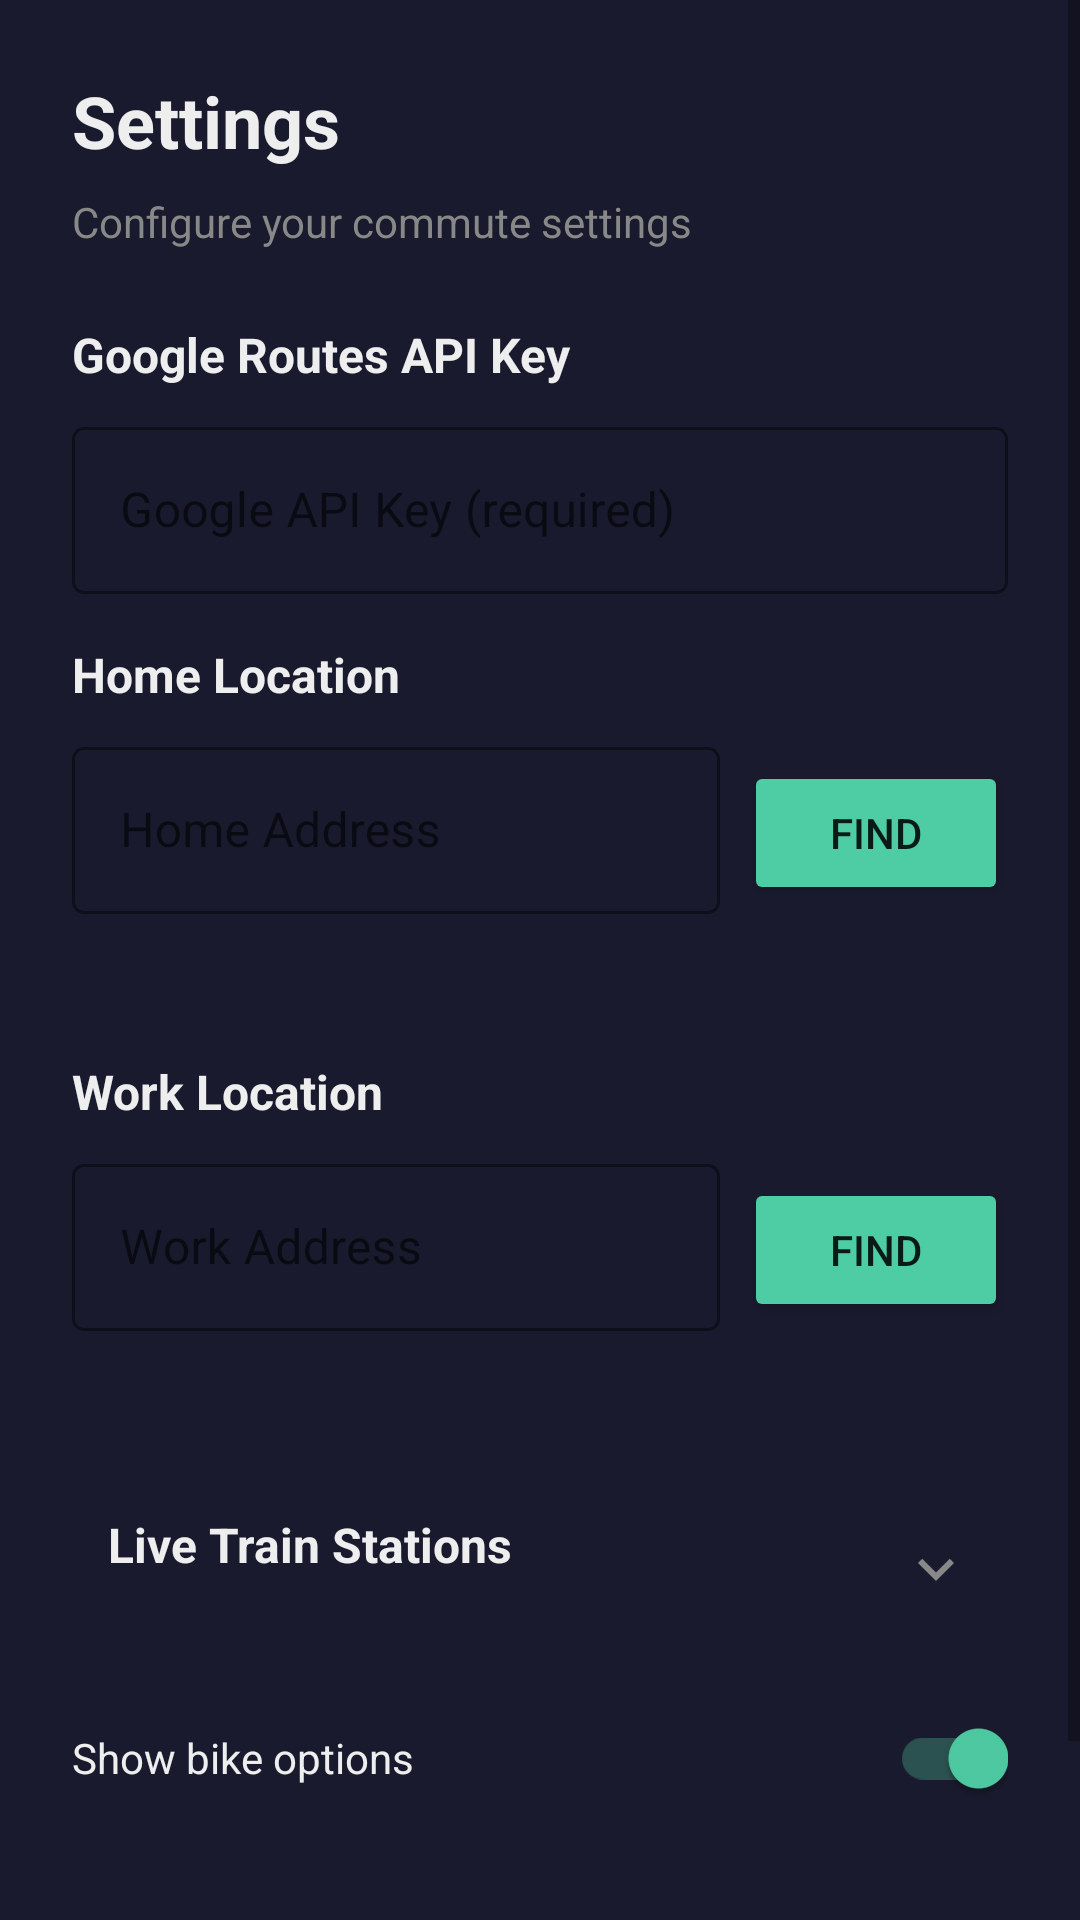

This screen was rendered from an Android layout file. Write that file and the resources it references.
<!-- AndroidManifest.xml: application theme Theme.CommuteOptimizer -->
<!-- res/layout/fragment_settings.xml -->
<?xml version="1.0" encoding="utf-8"?>
<ScrollView xmlns:android="http://schemas.android.com/apk/res/android"
    xmlns:app="http://schemas.android.com/apk/res-auto"
    android:layout_width="match_parent"
    android:layout_height="match_parent"
    android:background="@color/background_dark"
    android:fillViewport="true">

    <LinearLayout
        android:layout_width="match_parent"
        android:layout_height="wrap_content"
        android:orientation="vertical"
        android:padding="24dp">

        <TextView
            android:layout_width="wrap_content"
            android:layout_height="wrap_content"
            android:text="Settings"
            android:textSize="24sp"
            android:textStyle="bold"
            android:textColor="@color/text_primary"
            android:layout_marginBottom="8dp" />

        <TextView
            android:layout_width="wrap_content"
            android:layout_height="wrap_content"
            android:text="Configure your commute settings"
            android:textColor="@color/text_secondary"
            android:textSize="14sp"
            android:layout_marginBottom="24dp" />

        
        <TextView
            android:layout_width="wrap_content"
            android:layout_height="wrap_content"
            android:text="Google Routes API Key"
            android:textColor="@color/text_primary"
            android:textSize="16sp"
            android:textStyle="bold"
            android:layout_marginBottom="8dp" />

        <com.google.android.material.textfield.TextInputLayout
            android:layout_width="match_parent"
            android:layout_height="wrap_content"
            android:hint="Google API Key (required)"
            style="@style/Widget.MaterialComponents.TextInputLayout.OutlinedBox"
            android:layout_marginBottom="16dp"
            app:boxStrokeColor="@color/primary"
            app:hintTextColor="@color/text_secondary">

            <com.google.android.material.textfield.TextInputEditText
                android:id="@+id/input_google_api_key"
                android:layout_width="match_parent"
                android:layout_height="wrap_content"
                android:textColor="@color/text_primary"
                android:inputType="text" />
        </com.google.android.material.textfield.TextInputLayout>

        
        <TextView
            android:layout_width="wrap_content"
            android:layout_height="wrap_content"
            android:text="Home Location"
            android:textColor="@color/text_primary"
            android:textSize="16sp"
            android:textStyle="bold"
            android:layout_marginBottom="8dp" />

        <LinearLayout
            android:layout_width="match_parent"
            android:layout_height="wrap_content"
            android:orientation="horizontal"
            android:layout_marginBottom="8dp">

            <com.google.android.material.textfield.TextInputLayout
                android:layout_width="0dp"
                android:layout_height="wrap_content"
                android:layout_weight="1"
                android:hint="Home Address"
                style="@style/Widget.MaterialComponents.TextInputLayout.OutlinedBox"
                app:boxStrokeColor="@color/primary"
                app:hintTextColor="@color/text_secondary">

                <com.google.android.material.textfield.TextInputEditText
                    android:id="@+id/input_home_address"
                    android:layout_width="match_parent"
                    android:layout_height="wrap_content"
                    android:textColor="@color/text_primary"
                    android:inputType="textPostalAddress" />
            </com.google.android.material.textfield.TextInputLayout>

            <Button
                android:id="@+id/btn_geocode_home"
                android:layout_width="wrap_content"
                android:layout_height="wrap_content"
                android:layout_marginStart="8dp"
                android:text="Find"
                android:backgroundTint="@color/primary" />
        </LinearLayout>

        <TextView
            android:id="@+id/text_home_coords"
            android:layout_width="wrap_content"
            android:layout_height="wrap_content"
            android:textColor="@color/text_secondary"
            android:textSize="12sp"
            android:layout_marginBottom="24dp" />

        
        <TextView
            android:layout_width="wrap_content"
            android:layout_height="wrap_content"
            android:text="Work Location"
            android:textColor="@color/text_primary"
            android:textSize="16sp"
            android:textStyle="bold"
            android:layout_marginBottom="8dp" />

        <LinearLayout
            android:layout_width="match_parent"
            android:layout_height="wrap_content"
            android:orientation="horizontal"
            android:layout_marginBottom="8dp">

            <com.google.android.material.textfield.TextInputLayout
                android:layout_width="0dp"
                android:layout_height="wrap_content"
                android:layout_weight="1"
                android:hint="Work Address"
                style="@style/Widget.MaterialComponents.TextInputLayout.OutlinedBox"
                app:boxStrokeColor="@color/primary"
                app:hintTextColor="@color/text_secondary">

                <com.google.android.material.textfield.TextInputEditText
                    android:id="@+id/input_work_address"
                    android:layout_width="match_parent"
                    android:layout_height="wrap_content"
                    android:textColor="@color/text_primary"
                    android:inputType="textPostalAddress" />
            </com.google.android.material.textfield.TextInputLayout>

            <Button
                android:id="@+id/btn_geocode_work"
                android:layout_width="wrap_content"
                android:layout_height="wrap_content"
                android:layout_marginStart="8dp"
                android:text="Find"
                android:backgroundTint="@color/primary" />
        </LinearLayout>

        <TextView
            android:id="@+id/text_work_coords"
            android:layout_width="wrap_content"
            android:layout_height="wrap_content"
            android:textColor="@color/text_secondary"
            android:textSize="12sp"
            android:layout_marginBottom="24dp" />

        
        <LinearLayout
            android:id="@+id/live_stations_header"
            android:layout_width="match_parent"
            android:layout_height="wrap_content"
            android:orientation="horizontal"
            android:gravity="center_vertical"
            android:padding="12dp"
            android:background="@drawable/card_background"
            android:layout_marginBottom="8dp">

            <LinearLayout
                android:layout_width="0dp"
                android:layout_height="wrap_content"
                android:layout_weight="1"
                android:orientation="vertical">

                <TextView
                    android:layout_width="wrap_content"
                    android:layout_height="wrap_content"
                    android:text="Live Train Stations"
                    android:textColor="@color/text_primary"
                    android:textSize="16sp"
                    android:textStyle="bold" />

                <TextView
                    android:id="@+id/text_live_station_count"
                    android:layout_width="wrap_content"
                    android:layout_height="wrap_content"
                    android:textColor="@color/primary"
                    android:textSize="12sp" />
            </LinearLayout>

            <ImageView
                android:id="@+id/live_stations_expand_icon"
                android:layout_width="24dp"
                android:layout_height="24dp"
                android:src="@drawable/ic_expand"
                android:rotation="0"
                app:tint="@color/text_secondary" />
        </LinearLayout>

        <com.google.android.material.textfield.TextInputLayout
            android:id="@+id/live_search_layout"
            style="@style/Widget.MaterialComponents.TextInputLayout.OutlinedBox"
            android:layout_width="match_parent"
            android:layout_height="wrap_content"
            android:hint="Search live train stations"
            android:visibility="gone"
            android:layout_marginBottom="8dp"
            app:boxStrokeColor="@color/primary"
            app:hintTextColor="@color/text_secondary"
            app:startIconDrawable="@drawable/ic_search"
            app:startIconTint="@color/text_secondary">

            <com.google.android.material.textfield.TextInputEditText
                android:id="@+id/live_search_input"
                android:layout_width="match_parent"
                android:layout_height="wrap_content"
                android:textColor="@color/text_primary"
                android:inputType="text"
                android:imeOptions="actionSearch" />
        </com.google.android.material.textfield.TextInputLayout>

        <com.google.android.material.chip.ChipGroup
            android:id="@+id/chip_group_live_stations"
            android:layout_width="match_parent"
            android:layout_height="wrap_content"
            android:visibility="gone"
            android:layout_marginBottom="24dp" />

        
        <androidx.appcompat.widget.SwitchCompat
            android:id="@+id/switch_bike_options"
            android:layout_width="match_parent"
            android:layout_height="wrap_content"
            android:text="Show bike options"
            android:textColor="@color/text_primary"
            android:checked="true"
            android:layout_marginBottom="24dp" />

        
        <Button
            android:id="@+id/btn_save"
            android:layout_width="match_parent"
            android:layout_height="wrap_content"
            android:text="Save Settings"
            android:backgroundTint="@color/primary" />

        
        <TextView
            android:id="@+id/text_status"
            android:layout_width="wrap_content"
            android:layout_height="wrap_content"
            android:layout_marginTop="16dp"
            android:textSize="14sp"
            android:visibility="gone" />
    </LinearLayout>
</ScrollView>
<!-- resources referenced by this layout -->
<resources>
  <color name="background_dark">#1a1a2e</color>
  <color name="primary">#4ecca3</color>
  <color name="text_primary">#eeeeee</color>
  <color name="text_secondary">#888888</color>
  <!-- drawable ic_expand (drawable) -->
  <?xml version="1.0" encoding="utf-8"?>
  <vector xmlns:android="http://schemas.android.com/apk/res/android"
      android:width="24dp"
      android:height="24dp"
      android:viewportWidth="24"
      android:viewportHeight="24">
      <path
          android:fillColor="#888888"
          android:pathData="M7.41,8.59L12,13.17l4.59,-4.58L18,10l-6,6l-6,-6z"/>
  </vector>
  <!-- drawable ic_search (drawable) -->
  <vector xmlns:android="http://schemas.android.com/apk/res/android"
      android:width="24dp"
      android:height="24dp"
      android:viewportWidth="24"
      android:viewportHeight="24">
      <path
          android:fillColor="#666666"
          android:pathData="M15.5,14h-0.79l-0.28,-0.27C15.41,12.59 16,11.11 16,9.5 16,5.91 13.09,3 9.5,3S3,5.91 3,9.5 5.91,16 9.5,16c1.61,0 3.09,-0.59 4.23,-1.57l0.27,0.28v0.79l5,4.99L20.49,19l-4.99,-5zM9.5,14C7.01,14 5,11.99 5,9.5S7.01,5 9.5,5 14,7.01 14,9.5 11.99,14 9.5,14z"/>
  </vector>
  <style name="Theme.CommuteOptimizer" parent="Theme.MaterialComponents.Light.NoActionBar">
          <item name="colorPrimary">@color/primary</item>
          <item name="colorPrimaryDark">@color/primary_dark</item>
          <item name="colorAccent">@color/accent</item>
      </style>
  <color name="primary_dark">#3db892</color>
  <color name="accent">#4ecca3</color>
</resources>
